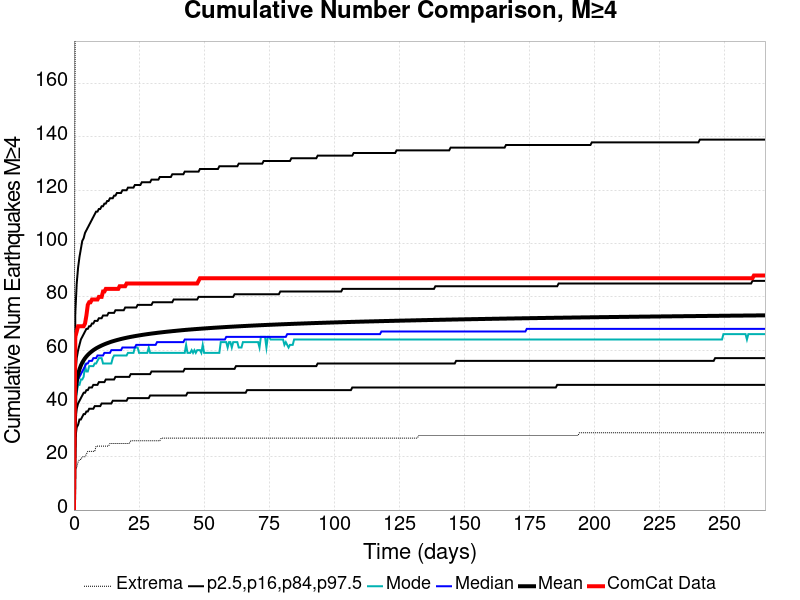

Data behind this chart, as committed beside it:
Time (days), ComCat Data, Simulation Mean, Simulation Median, Simulation Mode, Simulation Minimum, Simulation Maximum, 2.5 %-ile, 16 %-ile, 84 %-ile, 97.5 %-ile
0.0, 0.0, 0.0, 0.0, 0.0, 0.0, 0.0, 0.0, 0.0, 0.0, 0.0
0.5323, 65.0, 43.38, 42.0, 41.0, 15.0, 201.0, 27.0, 34.0, 51.0, 74.0
1.065, 67.0, 48.32, 46.0, 44.0, 16.0, 232.0, 31.0, 38.0, 57.0, 85.0
1.597, 69.0, 51.01, 49.0, 47.0, 18.0, 246.0, 32.0, 40.0, 60.0, 91.0
2.129, 69.0, 52.84, 50.0, 47.0, 19.0, 249.0, 34.0, 41.0, 62.0, 95.0
2.661, 69.0, 54.23, 51.0, 49.0, 19.0, 255.0, 34.0, 42.0, 64.0, 98.0
3.194, 69.0, 55.32, 52.0, 49.0, 20.0, 259.0, 35.0, 43.0, 65.0, 101.0
3.726, 69.0, 56.21, 53.0, 50.0, 20.0, 261.0, 36.0, 44.0, 66.0, 102.0
4.258, 70.0, 56.97, 54.0, 54.0, 20.0, 264.0, 36.0, 44.0, 67.0, 104.0
4.79, 73.0, 57.63, 55.0, 52.0, 21.0, 270.0, 37.0, 45.0, 68.0, 105.0
5.323, 77.0, 58.21, 55.0, 52.0, 22.0, 272.0, 37.0, 45.0, 68.0, 106.0
5.855, 78.0, 58.72, 56.0, 54.0, 22.0, 277.0, 38.0, 46.0, 69.0, 107.0
6.387, 78.0, 59.18, 56.0, 54.0, 22.0, 302.0, 38.0, 46.0, 69.0, 108.0
6.919, 79.0, 59.6, 56.0, 54.0, 22.0, 318.0, 38.0, 46.0, 70.0, 109.0
7.452, 79.0, 60, 57.0, 54.0, 22.0, 336.0, 38.0, 47.0, 70.0, 110.0
7.984, 79.0, 60.35, 57.0, 55.0, 22.0, 340.0, 39.0, 47.0, 71.0, 111.0
8.516, 79.0, 60.67, 57.0, 55.0, 24.0, 348.0, 39.0, 47.0, 71.0, 112.0
9.048, 79.0, 60.96, 58.0, 56.0, 24.0, 360.0, 39.0, 47.0, 71.0, 112.0
9.581, 80.0, 61.24, 58.0, 57.0, 24.0, 370.0, 39.0, 48.0, 72.0, 113.0
10.11, 80.0, 61.5, 58.0, 57.0, 24.0, 375.0, 39.0, 48.0, 72.0, 113.0
10.65, 80.0, 61.75, 58.0, 57.0, 24.0, 383.0, 40.0, 48.0, 72.0, 114.0
11.18, 82.0, 61.99, 58.0, 55.0, 24.0, 389.0, 40.0, 48.0, 73.0, 114.0
11.71, 82.0, 62.21, 59.0, 55.0, 24.0, 392.0, 40.0, 48.0, 73.0, 115.0
12.24, 83.0, 62.42, 59.0, 55.0, 24.0, 394.0, 40.0, 49.0, 73.0, 115.0
12.77, 83.0, 62.61, 59.0, 55.0, 24.0, 396.0, 40.0, 49.0, 73.0, 116.0
13.31, 83.0, 62.8, 59.0, 55.0, 24.0, 399.0, 40.0, 49.0, 74.0, 116.0
13.84, 83.0, 62.99, 59.0, 55.0, 25.0, 400.0, 40.0, 49.0, 74.0, 117.0
14.37, 83.0, 63.17, 60.0, 55.0, 25.0, 402.0, 40.0, 49.0, 74.0, 117.0
14.9, 83.0, 63.33, 60.0, 57.0, 25.0, 408.0, 41.0, 49.0, 74.0, 117.0
15.44, 83.0, 63.49, 60.0, 58.0, 25.0, 414.0, 41.0, 49.0, 74.0, 118.0
15.97, 83.0, 63.64, 60.0, 58.0, 25.0, 415.0, 41.0, 50.0, 75.0, 118.0
16.5, 83.0, 63.79, 60.0, 58.0, 25.0, 415.0, 41.0, 50.0, 75.0, 119.0
17.03, 83.0, 63.93, 60.0, 58.0, 25.0, 417.0, 41.0, 50.0, 75.0, 119.0
17.56, 84.0, 64.06, 60.0, 58.0, 25.0, 417.0, 41.0, 50.0, 75.0, 119.0
18.1, 84.0, 64.19, 60.0, 58.0, 25.0, 417.0, 41.0, 50.0, 75.0, 119.0
18.63, 84.0, 64.32, 61.0, 58.0, 25.0, 419.0, 41.0, 50.0, 75.0, 120.0
19.16, 84.0, 64.44, 61.0, 58.0, 25.0, 422.0, 41.0, 50.0, 75.0, 120.0
19.69, 84.0, 64.56, 61.0, 58.0, 25.0, 423.0, 41.0, 50.0, 76.0, 120.0
20.23, 85.0, 64.67, 61.0, 58.0, 25.0, 423.0, 41.0, 50.0, 76.0, 120.0
20.76, 85.0, 64.78, 61.0, 59.0, 25.0, 424.0, 42.0, 50.0, 76.0, 121.0
21.29, 85.0, 64.88, 61.0, 59.0, 25.0, 426.0, 42.0, 50.0, 76.0, 121.0
21.82, 85.0, 64.99, 61.0, 59.0, 26.0, 427.0, 42.0, 51.0, 76.0, 121.0
22.35, 85.0, 65.08, 61.0, 59.0, 26.0, 427.0, 42.0, 51.0, 76.0, 121.0
22.89, 85.0, 65.18, 61.0, 59.0, 26.0, 427.0, 42.0, 51.0, 76.0, 121.0
23.42, 85.0, 65.27, 61.0, 61.0, 26.0, 427.0, 42.0, 51.0, 76.0, 122.0
23.95, 85.0, 65.36, 62.0, 61.0, 26.0, 427.0, 42.0, 51.0, 76.0, 122.0
24.48, 85.0, 65.45, 62.0, 61.0, 26.0, 427.0, 42.0, 51.0, 77.0, 122.0
25.02, 85.0, 65.54, 62.0, 59.0, 26.0, 428.0, 42.0, 51.0, 77.0, 122.0
25.55, 85.0, 65.63, 62.0, 59.0, 26.0, 428.0, 42.0, 51.0, 77.0, 122.0
26.08, 85.0, 65.71, 62.0, 59.0, 26.0, 428.0, 42.0, 51.0, 77.0, 123.0
26.61, 85.0, 65.79, 62.0, 59.0, 26.0, 428.0, 42.0, 51.0, 77.0, 123.0
27.14, 85.0, 65.87, 62.0, 59.0, 26.0, 428.0, 42.0, 51.0, 77.0, 123.0
27.68, 85.0, 65.94, 62.0, 59.0, 26.0, 428.0, 42.0, 51.0, 77.0, 123.0
28.21, 85.0, 66.02, 62.0, 59.0, 26.0, 428.0, 42.0, 51.0, 77.0, 123.0
28.74, 85.0, 66.09, 62.0, 61.0, 26.0, 428.0, 42.0, 51.0, 77.0, 123.0
29.27, 85.0, 66.16, 62.0, 59.0, 26.0, 428.0, 43.0, 51.0, 77.0, 123.0
29.81, 85.0, 66.23, 62.0, 59.0, 26.0, 428.0, 43.0, 52.0, 77.0, 124.0
30.34, 85.0, 66.3, 62.0, 59.0, 26.0, 428.0, 43.0, 52.0, 78.0, 124.0
30.87, 85.0, 66.36, 62.0, 59.0, 26.0, 428.0, 43.0, 52.0, 78.0, 124.0
31.4, 85.0, 66.43, 62.0, 59.0, 26.0, 428.0, 43.0, 52.0, 78.0, 124.0
... 440 more rows
